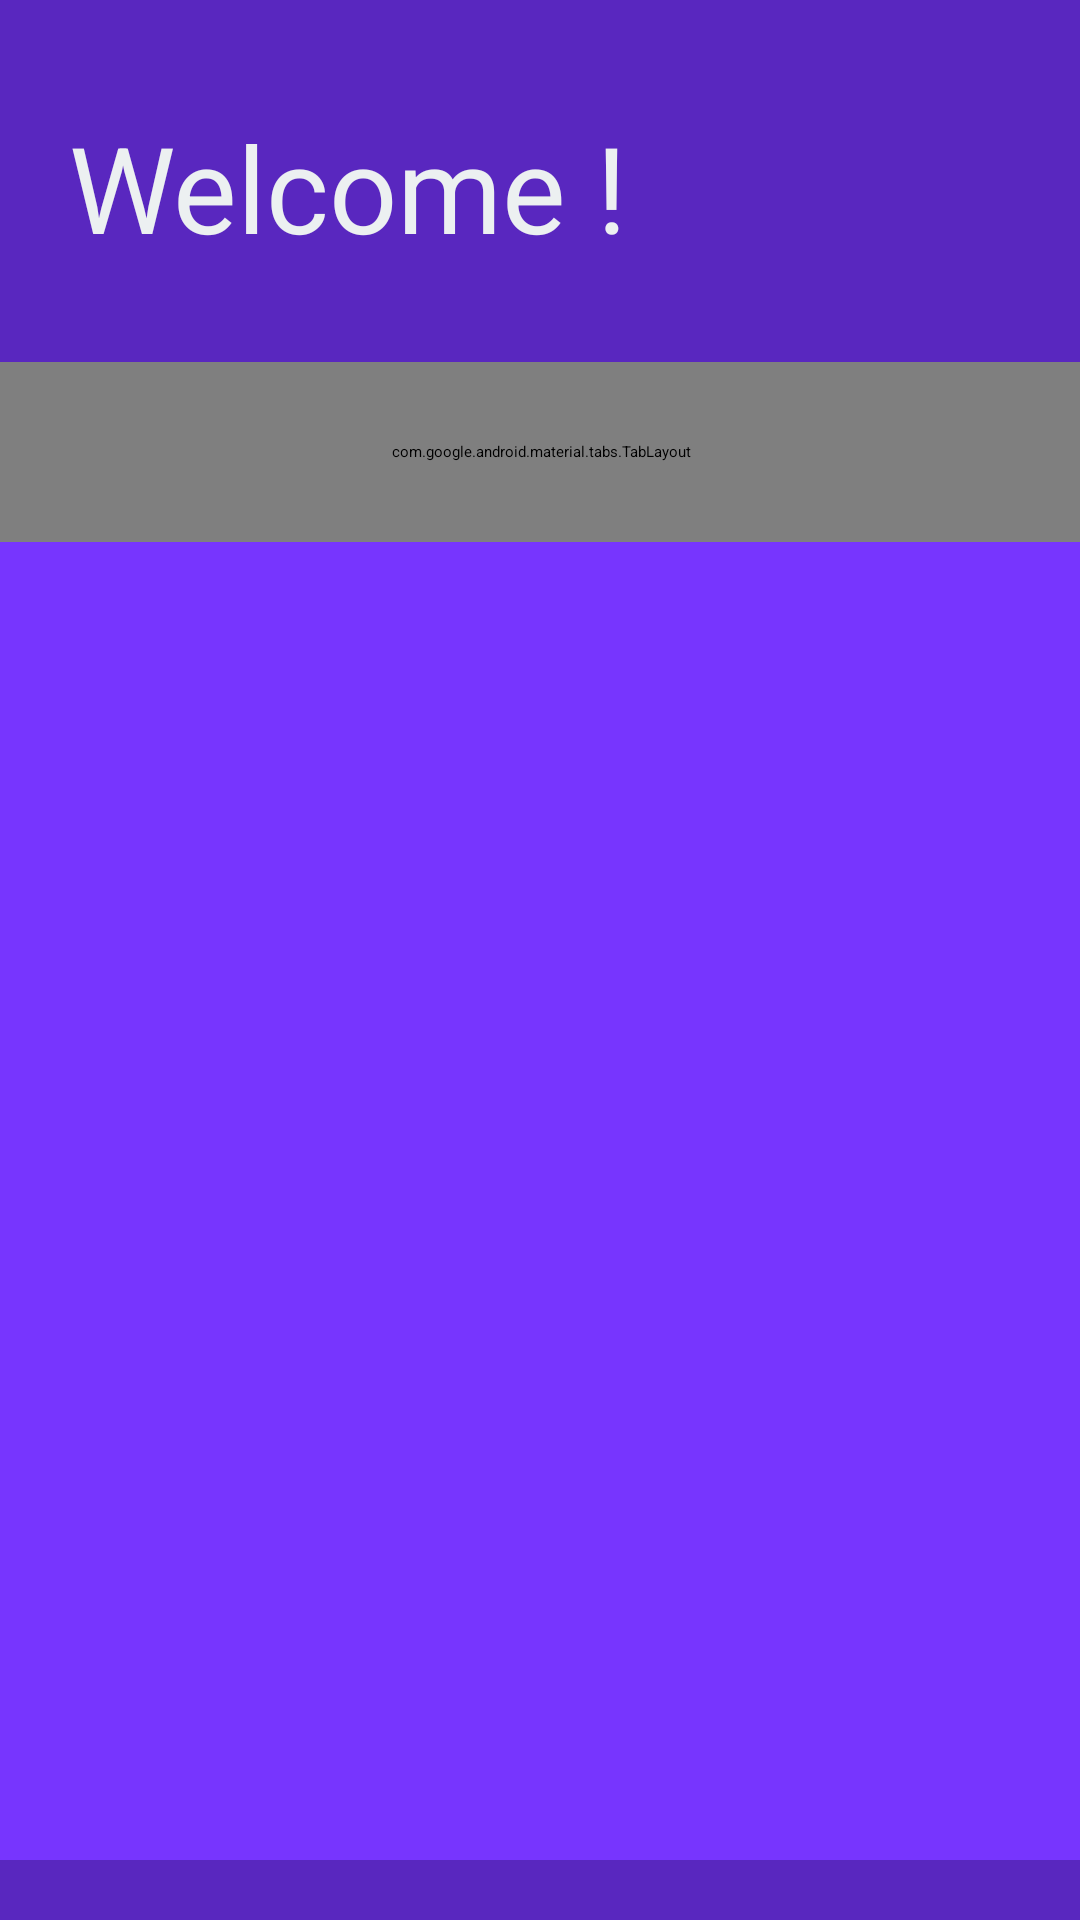

Here is an Android app screen rendered from its layout file. Give the layout XML and the strings, colors and styles it references.
<!-- AndroidManifest.xml: application theme Theme.BitBnsClone -->
<!-- res/layout/activity_log_in_sign_up.xml -->
<?xml version="1.0" encoding="utf-8"?>
<androidx.constraintlayout.widget.ConstraintLayout
    xmlns:android="http://schemas.android.com/apk/res/android"
    xmlns:app="http://schemas.android.com/apk/res-auto"
    xmlns:tools="http://schemas.android.com/tools"
    android:layout_width="match_parent"
    android:layout_height="match_parent"
    android:background="@color/royal_blue_dark"
    tools:context=".LogInSignUpActivity">




    <androidx.constraintlayout.widget.ConstraintLayout
        android:id="@+id/constraintLayout6"
        android:layout_width="380dp"
        android:layout_height="0dp"
        android:layout_marginBottom="20dp"
        app:layout_constraintBottom_toBottomOf="parent"
        app:layout_constraintEnd_toEndOf="parent"
        app:layout_constraintHeight_percent=".78"
        app:layout_constraintStart_toStartOf="parent"
        app:layout_constraintTop_toTopOf="parent"
        app:layout_constraintVertical_bias="1">


        <androidx.viewpager2.widget.ViewPager2
            android:id="@+id/view_pager"
            android:layout_width="match_parent"
            android:layout_height="630dp"
            android:background="@color/dark_blue"
            app:layout_constraintBottom_toBottomOf="parent"
            app:layout_constraintEnd_toEndOf="parent"
            app:layout_constraintStart_toStartOf="parent"
            app:layout_constraintTop_toTopOf="parent"
            app:layout_constraintVertical_bias="0" />

        <com.google.android.material.tabs.TabLayout
            android:id="@+id/tab_layout"
            android:layout_width="match_parent"
            android:layout_height="60dp"
            android:background="@color/dark_blue"
            app:layout_constraintBottom_toBottomOf="parent"
            app:layout_constraintEnd_toEndOf="parent"
            app:layout_constraintStart_toStartOf="parent"
            app:layout_constraintTop_toTopOf="parent"
            app:layout_constraintVertical_bias="0"
            app:tabTextColor="@color/white" />

    </androidx.constraintlayout.widget.ConstraintLayout>



    <TextView
        android:id="@+id/textView"
        android:layout_width="208dp"
        android:layout_height="61dp"
        android:gravity="center"
        android:text="Welcome !"
        android:textColor="@color/white"
        android:textSize="40sp"
        app:layout_constraintBottom_toTopOf="@+id/constraintLayout6"
        app:layout_constraintEnd_toEndOf="parent"
        app:layout_constraintHorizontal_bias="0.078"
        app:layout_constraintStart_toStartOf="parent"
        app:layout_constraintTop_toTopOf="parent"
        app:layout_constraintVertical_bias="0.537" />


</androidx.constraintlayout.widget.ConstraintLayout>
<!-- resources referenced by this layout -->
<resources>
  <color name="dark_blue">#7735FE</color>
  <color name="royal_blue_dark">#5927BF</color>
  <color name="white">#ECF0F1</color>
  <style name="Theme.BitBnsClone" parent="Theme.MaterialComponents.DayNight.NoActionBar">
          
          <item name="colorPrimary">@color/dark_blue</item>
          <item name="colorPrimaryVariant">@color/royal_blue_dark</item>
          <item name="colorOnPrimary">@color/white</item>
          
          <item name="colorSecondary">@color/teal_200</item>
          <item name="colorSecondaryVariant">@color/teal_700</item>
          <item name="colorOnSecondary">@color/black</item>
          
          <item name="android:statusBarColor">?attr/colorPrimaryVariant</item>
          
          <item name="fontFamily">@font/nunitosans_extrabold</item>
          <item name="android:windowIsTranslucent">true</item>
      </style>
  <color name="teal_200">#FF03DAC5</color>
  <color name="teal_700">#FF018786</color>
  <color name="black">#FF000000</color>
</resources>
